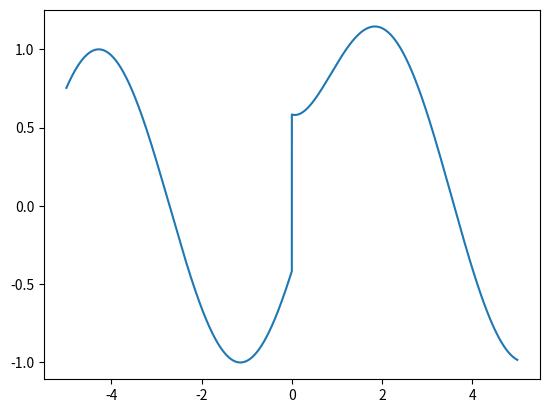

Reproduce this figure in Python.
import matplotlib.pyplot as plt
import numpy as np

t = np.arange(-5, 5, 0.001)
y = (np.exp(-t) * np.heaviside(t , 1)) + np.cos(t - 2) 

plt.plot(t , y)
plt.savefig('Q1b.png')
plt.show()